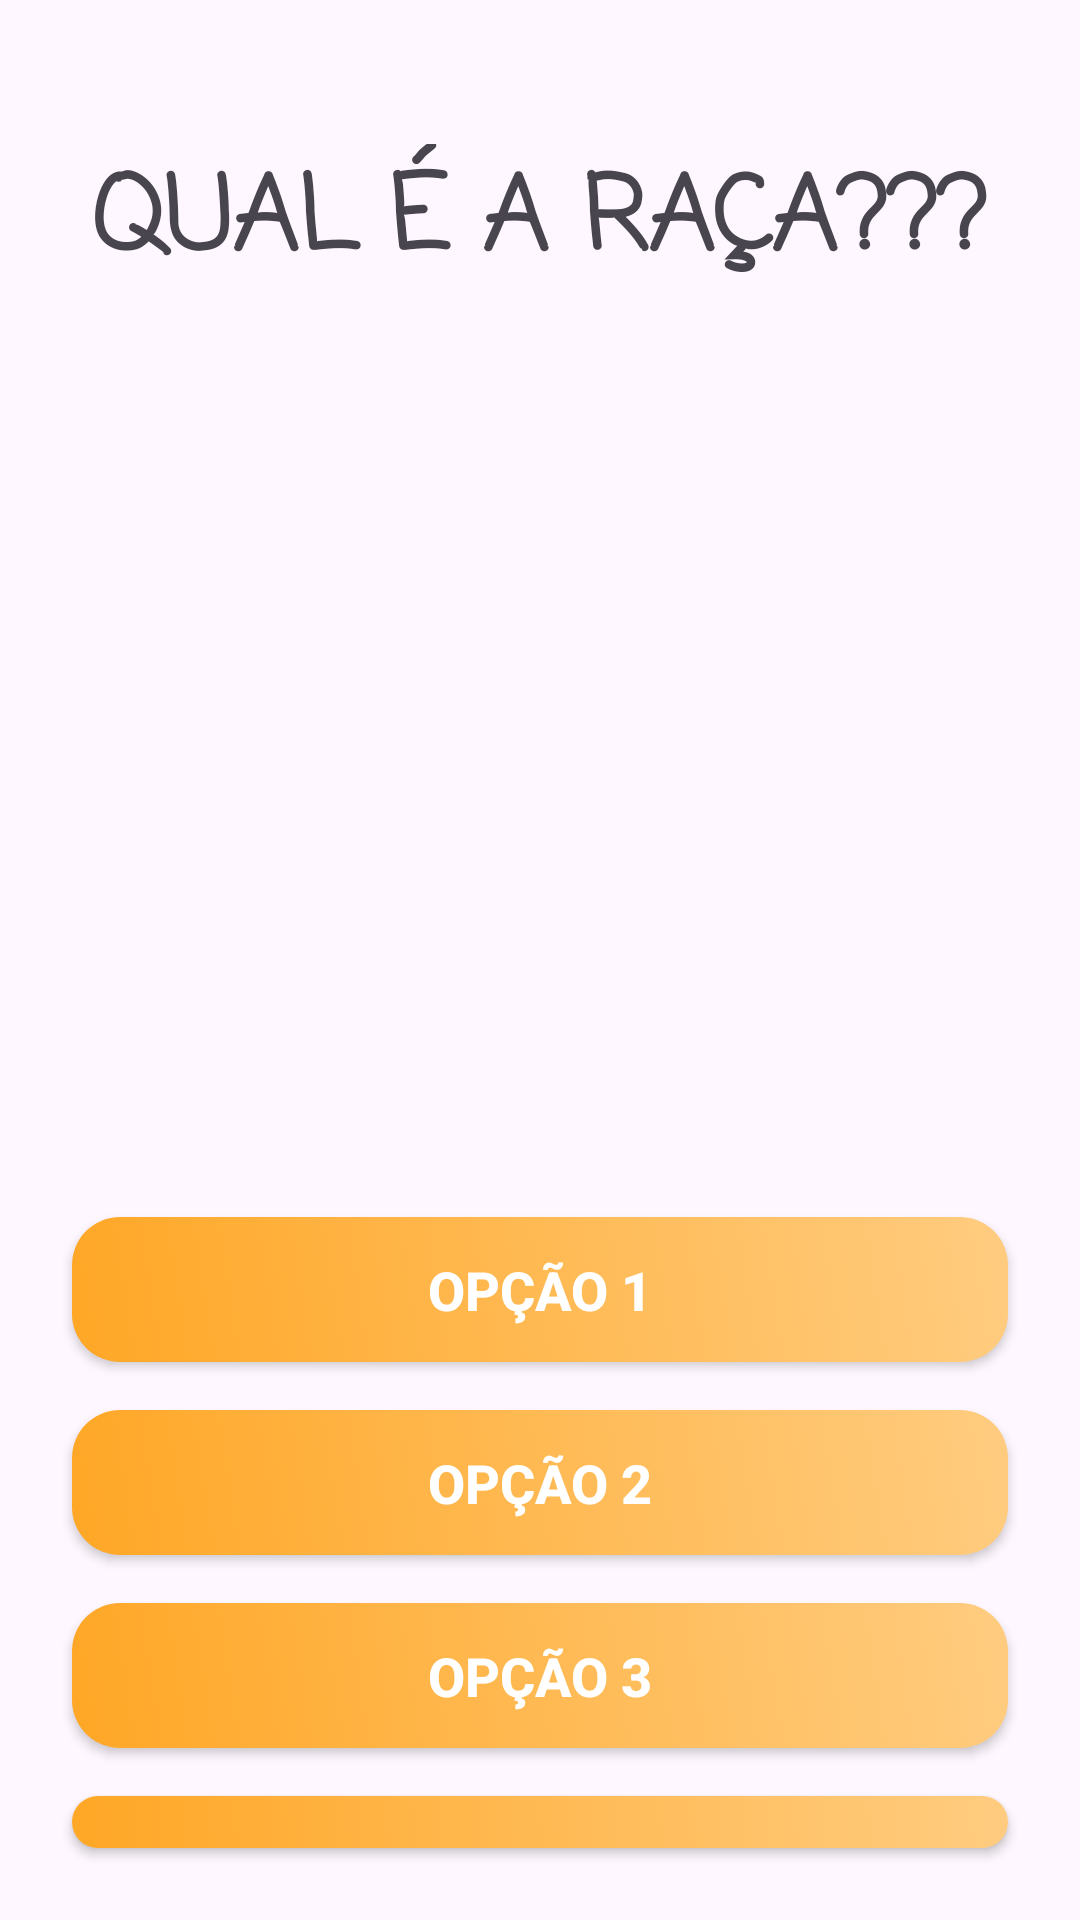

The Android layout XML behind this screen, and the referenced resources:
<!-- AndroidManifest.xml: application theme Theme.QuizDOG -->
<!-- res/layout/activity_quiz.xml -->
<?xml version="1.0" encoding="utf-8"?>
<LinearLayout
    xmlns:android="http://schemas.android.com/apk/res/android"
    xmlns:tools="http://schemas.android.com/tools"
    android:orientation="vertical"
    android:layout_width="match_parent"
    android:layout_height="match_parent"
    android:padding="16dp"
    tools:context=".QuizActivity">

    <TextView
        android:id="@+id/textViewQuiz"
        android:layout_width="wrap_content"
        android:layout_height="wrap_content"
        android:text="QUAL É A RAÇA???"
        android:textSize="34sp"
        android:textStyle="bold"
        android:layout_gravity="center_horizontal"
        android:layout_marginTop="32dp"
        android:fontFamily="casual"
        android:elevation="10dp"/>

    <ImageView

        android:adjustViewBounds="true"

        android:contentDescription="@string/dog_image_desc"
        android:layout_marginTop="24dp"
        android:layout_marginBottom="24dp"

        android:id="@+id/dogImage"
        android:layout_width="match_parent"
        android:layout_height="250dp"
        android:scaleType="centerInside"
        />

    <Button
        android:id="@+id/option1"
        android:layout_width="match_parent"
        android:layout_height="wrap_content"
        android:background="@drawable/button_background_states"
        android:text="Opção 1"
        android:textColor="@android:color/white"
        android:textSize="18sp"
        android:padding="12dp"
        android:layout_margin="8dp"
        android:elevation="4dp"
        android:textStyle="bold"/>



    <Button
        android:id="@+id/option2"
        android:layout_width="match_parent"
        android:layout_height="wrap_content"
        android:background="@drawable/button_background_states"
        android:text="Opção 2"
        android:textColor="@android:color/white"
        android:textSize="18sp"
        android:padding="12dp"
        android:layout_margin="8dp"
        android:elevation="4dp"
        android:textStyle="bold"/>



    <Button
        android:id="@+id/option3"
        android:layout_width="match_parent"
        android:layout_height="wrap_content"
        android:background="@drawable/button_background_states"
        android:text="Opção 3"
        android:textColor="@android:color/white"
        android:textSize="18sp"
        android:padding="12dp"
        android:layout_margin="8dp"
        android:elevation="4dp"
        android:textStyle="bold"/>



    <Button
        android:id="@+id/option4"
        android:layout_width="match_parent"
        android:layout_height="wrap_content"
        android:background="@drawable/button_background_states"
        android:text="Opção 4"
        android:textColor="@android:color/white"
        android:textSize="18sp"
        android:padding="12dp"
        android:layout_margin="8dp"
        android:elevation="4dp"
        android:textStyle="bold"/>



</LinearLayout>
<!-- resources referenced by this layout -->
<resources>
  <!-- drawable button_background_states (drawable) -->
  <?xml version="1.0" encoding="utf-8"?>
  <selector xmlns:android="http://schemas.android.com/apk/res/android">
  
      
      <item android:state_pressed="true">
          <shape android:shape="rectangle">
              <gradient
                  android:startColor="#66BB6A"
                  android:endColor="#43A047"
                  android:angle="45"/>
              <corners android:radius="16dp"/>
          </shape>
      </item>
  
      
      <item>
          <shape android:shape="rectangle">
              <gradient
                  android:startColor="#FFA726"
                  android:endColor="#FFCC80"
                  android:angle="45"/>
              <corners android:radius="16dp"/>
          </shape>
      </item>
  
  </selector>
  <string name="dog_image_desc">Imagem do cachorro</string>
  <style name="Theme.QuizDOG" parent="Base.Theme.QuizDOG" />
  <style name="Base.Theme.QuizDOG" parent="Theme.Material3.DayNight.NoActionBar">
          
          
      </style>
</resources>
